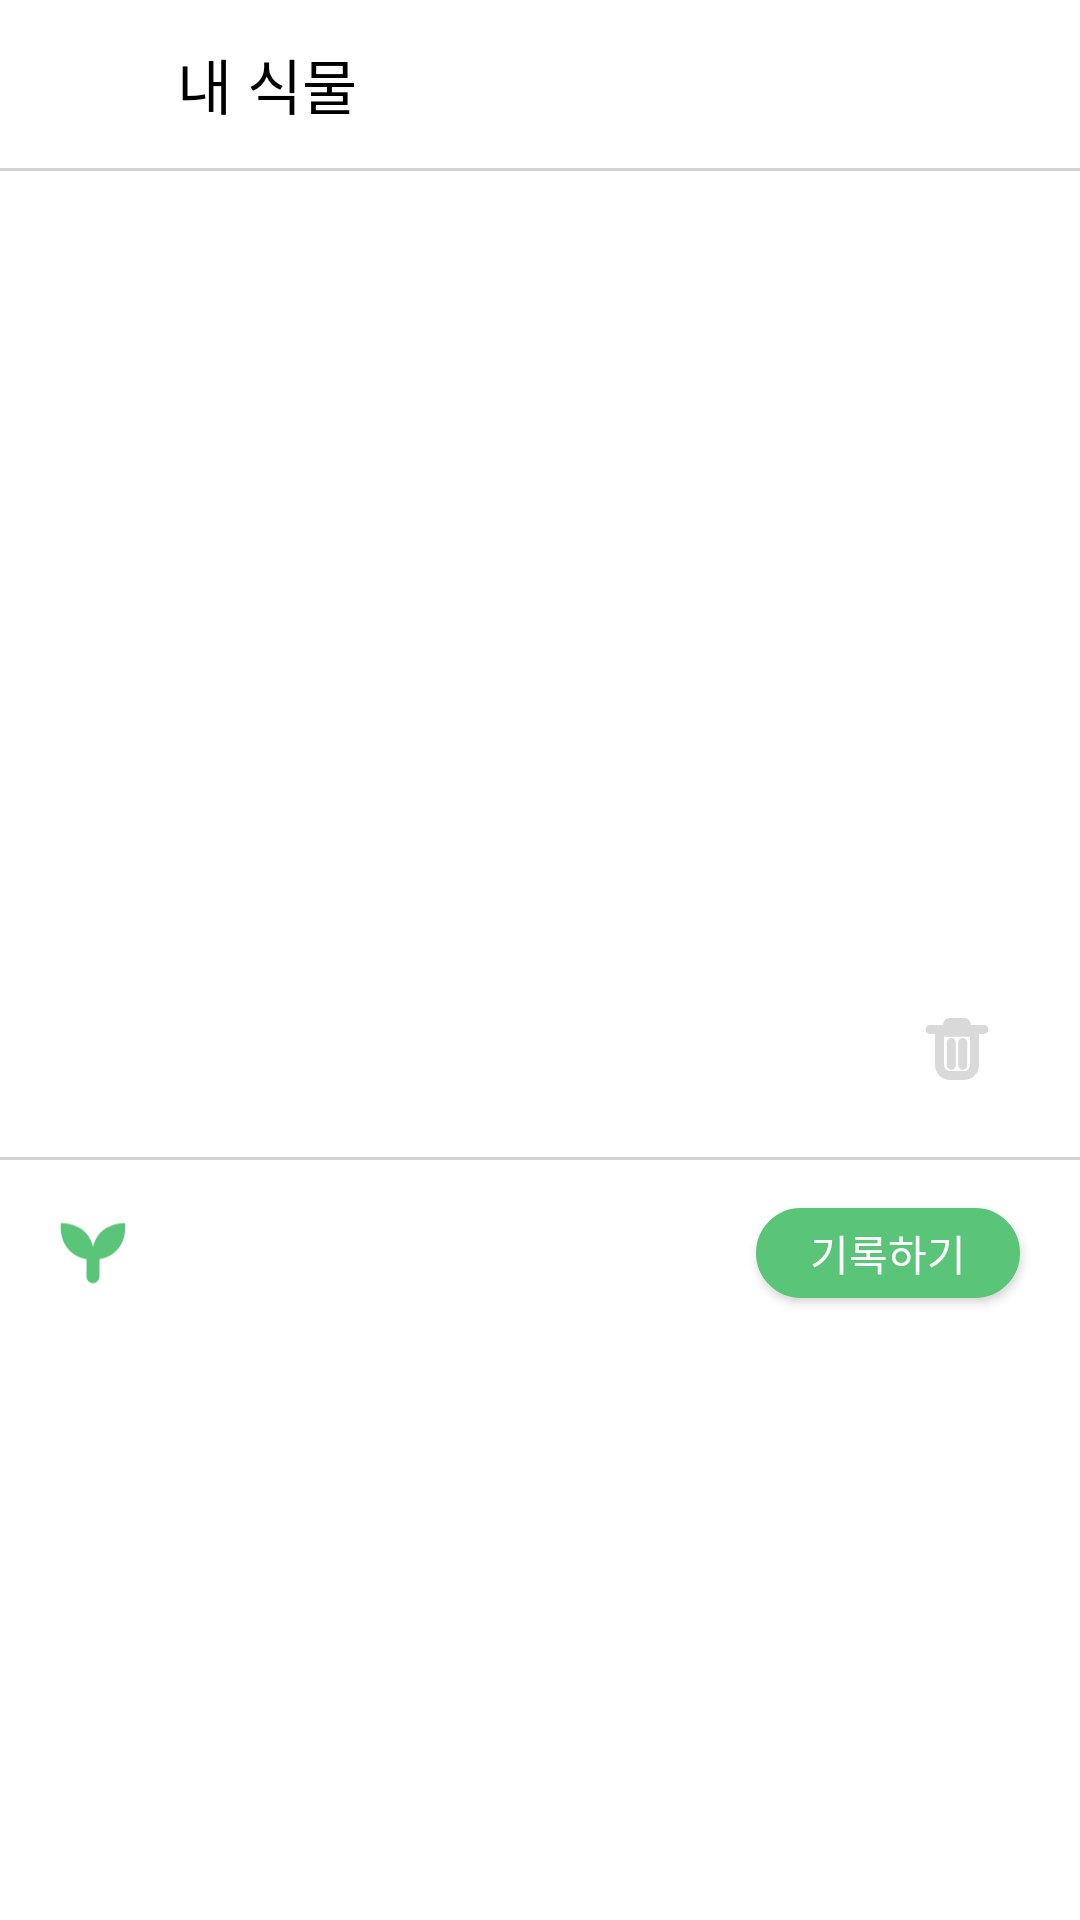

The Android layout XML behind this screen, and the referenced resources:
<!-- AndroidManifest.xml: application theme Theme.Greenish -->
<!-- res/layout/activity_my_plant_profile.xml -->
<?xml version="1.0" encoding="utf-8"?>
<layout xmlns:android="http://schemas.android.com/apk/res/android"
    xmlns:app="http://schemas.android.com/apk/res-auto"
    xmlns:tools="http://schemas.android.com/tools">





    <androidx.constraintlayout.widget.ConstraintLayout
        android:layout_width="match_parent"
        android:layout_height="match_parent"
        android:background="@color/Greenish_white"
        tools:context=".MyPlantProfile">

        <androidx.constraintlayout.widget.ConstraintLayout
            android:id="@+id/topBar"
            android:layout_width="match_parent"
            android:layout_height="56dp"
            android:background="#FFF"
            app:layout_constraintTop_toTopOf="parent">

            <ImageButton
                android:id="@+id/bt_profile_back"
                android:layout_width="wrap_content"
                android:layout_height="wrap_content"
                android:layout_marginStart="24dp"
                android:layout_marginTop="17dp"
                android:adjustViewBounds="true"
                android:background="#00ff0000"
                android:src="@drawable/ic_cal_diary_backbtn"
                app:layout_constraintStart_toStartOf="parent"
                app:layout_constraintTop_toTopOf="parent" />

            <TextView
                android:id="@+id/plantcalendar"
                android:layout_width="wrap_content"
                android:layout_height="wrap_content"
                android:layout_gravity="center"
                android:layout_marginStart="59dp"
                android:fontFamily="@font/premedium"
                android:text="내 식물"
                android:textAlignment="center"
                android:textColor="@color/Greenish_black"
                android:textSize="20sp"
                app:layout_constraintBottom_toBottomOf="parent"
                app:layout_constraintStart_toStartOf="parent"
                app:layout_constraintTop_toTopOf="parent" />













        </androidx.constraintlayout.widget.ConstraintLayout>

        <LinearLayout
            android:id="@+id/linearLayout1"
            android:layout_width="match_parent"
            android:layout_height="1dp"
            android:background="#D2D2D2"
            android:orientation="horizontal"
            app:layout_constraintTop_toBottomOf="@+id/topBar" />

        <ImageView
            android:id="@+id/plant_image"
            android:layout_width="260dp"
            android:layout_height="190dp"
            android:layout_marginTop="15dp"
            android:scaleType="fitCenter"
            tools:src="@drawable/greenishicon"
            app:layout_constraintEnd_toEndOf="parent"
            app:layout_constraintStart_toStartOf="parent"
            app:layout_constraintTop_toBottomOf="@+id/linearLayout1" />

        <TextView
            android:id="@+id/plantName"
            android:layout_width="wrap_content"
            android:layout_height="wrap_content"
            android:layout_gravity="center"
            android:layout_margin="10dp"
            android:fontFamily="@font/premedium"
            tools:text="Plant Name"
            android:textColor="#5AC479"
            android:textSize="20sp"
            app:layout_constraintEnd_toEndOf="parent"
            app:layout_constraintStart_toStartOf="parent"
            app:layout_constraintTop_toBottomOf="@+id/plant_image" />































        <TextView
            android:id="@+id/water_alarm"
            android:layout_width="wrap_content"
            android:layout_height="wrap_content"
            android:layout_gravity="center"
            android:layout_marginTop="2dp"
            tools:text="Water Alarm"
            android:textColor="#C2C3C7"
            android:textSize="13sp"
            app:layout_constraintStart_toStartOf="@+id/plantName"
            app:layout_constraintTop_toBottomOf="@+id/plantName" />

        <LinearLayout
            android:id="@+id/buttonLayout"
            android:layout_width="wrap_content"
            android:layout_height="wrap_content"
            android:layout_margin="10dp"
            android:orientation="horizontal"
            app:layout_constraintEnd_toEndOf="parent"
            app:layout_constraintTop_toBottomOf="@+id/water_alarm">

            <ImageButton
                android:id="@+id/bt_profile_delete"
                android:layout_width="wrap_content"
                android:layout_height="wrap_content"
                android:layout_marginLeft="3dp"
                android:layout_marginEnd="10dp"
                android:background="@android:color/transparent"
                android:src="@drawable/ic_deletemyplant"
                android:textColor="#FF1212" />

            
            
            
            
            
            
            

        </LinearLayout>

        <LinearLayout
            android:id="@+id/linearLayout_diary"
            android:layout_width="match_parent"
            android:layout_height="1dp"
            android:layout_marginTop="15dp"
            android:background="#D2D2D2"
            android:orientation="horizontal"
            app:layout_constraintTop_toBottomOf="@+id/buttonLayout" />

        <LinearLayout
            android:id="@+id/listaddLayout"
            android:layout_width="wrap_content"
            android:layout_height="wrap_content"
            android:layout_marginTop="10dp"
            android:orientation="horizontal"
            app:layout_constraintStart_toStartOf="parent"
            app:layout_constraintTop_toBottomOf="@+id/linearLayout_diary">

            <ImageView
                android:layout_width="22dp"
                android:layout_height="22dp"
                android:layout_marginStart="20dp"
                android:layout_marginTop="10dp"
                android:src="@drawable/ic_diaryicon"
                app:layout_constraintStart_toStartOf="parent"
                app:layout_constraintTop_toBottomOf="@+id/buttonLayout" />

            <TextView
                android:id="@+id/tv_profile_diary_plantname"
                android:layout_width="wrap_content"
                android:layout_height="wrap_content"
                android:layout_marginLeft="8dp"
                android:layout_marginTop="9dp"
                android:fontFamily="@font/premedium"
                tools:text="Plant Name's Diary"
                android:textColor="@color/Greenish_green"
                android:textSize="18sp" />
        </LinearLayout>

        <androidx.appcompat.widget.AppCompatButton
            android:id="@+id/bt_profile_diaryadd"
            android:layout_width="wrap_content"
            android:layout_height="30dp"
            android:layout_marginTop="32dp"
            android:layout_marginEnd="20dp"
            android:background="@drawable/bg_r100_green_fill"
            android:text="기록하기"
            android:textColor="@color/Greenish_white"
            app:layout_constraintEnd_toEndOf="parent"
            app:layout_constraintTop_toBottomOf="@+id/buttonLayout" />

        <ScrollView
            android:layout_width="match_parent"
            android:layout_height="300dp"
            app:layout_constraintStart_toStartOf="parent"
            app:layout_constraintTop_toBottomOf="@+id/listaddLayout">

            <androidx.recyclerview.widget.RecyclerView
                android:id="@+id/mRecyclerView"
                android:layout_width="match_parent"
                android:layout_height="wrap_content"
                android:layout_marginTop="9dp"
                app:layoutManager="androidx.recyclerview.widget.LinearLayoutManager" />
        </ScrollView>

    </androidx.constraintlayout.widget.ConstraintLayout>
</layout>
<!-- resources referenced by this layout -->
<resources>
  <color name="Greenish_black">#FF000000</color>
  <color name="Greenish_green">#FF5AC479</color>
  <color name="Greenish_white">#FFFFFFFF</color>
  <!-- drawable bg_r100_green_fill (drawable) -->
  <?xml version="1.0" encoding="utf-8"?>
  <shape xmlns:android="http://schemas.android.com/apk/res/android"
      android:shape="rectangle">
      <solid
          android:color="#5AC479"/>
      <corners
          android:radius="100dp"/>
      <stroke
          android:width="1dp"
          android:color="#5AC479"
          />
  </shape>
  <!-- drawable bg_r100_green_line (drawable) -->
  <?xml version="1.0" encoding="utf-8"?>
  <shape xmlns:android="http://schemas.android.com/apk/res/android"
      android:shape="rectangle">
      <solid/>
      <corners
          android:radius="100dp"/>
      <stroke
          android:width="1dp"
          android:color="#5AC479"
          />
  </shape>
  <!-- drawable ic_cal_diary_guidebook (drawable) -->
  <vector xmlns:android="http://schemas.android.com/apk/res/android"
      android:width="35dp"
      android:height="35dp"
      android:viewportWidth="35"
      android:viewportHeight="35">
    <path
        android:pathData="M6.375,24.791H14.583C16.194,24.791 17.5,26.097 17.5,27.708V11.833C17.5,9.005 17.5,7.59 16.621,6.712C15.743,5.833 14.328,5.833 11.5,5.833H6.375C5.432,5.833 4.961,5.833 4.668,6.126C4.375,6.419 4.375,6.89 4.375,7.833V22.791C4.375,23.734 4.375,24.206 4.668,24.498C4.961,24.791 5.432,24.791 6.375,24.791Z"
        android:strokeWidth="2"
        android:fillColor="#00000000"
        android:strokeColor="#5AC479"/>
    <path
        android:pathData="M28.625,24.791H20.417C18.806,24.791 17.5,26.097 17.5,27.708V11.833C17.5,9.005 17.5,7.59 18.379,6.712C19.257,5.833 20.672,5.833 23.5,5.833H28.625C29.568,5.833 30.039,5.833 30.332,6.126C30.625,6.419 30.625,6.89 30.625,7.833V22.791C30.625,23.734 30.625,24.206 30.332,24.498C30.039,24.791 29.568,24.791 28.625,24.791Z"
        android:strokeWidth="2"
        android:fillColor="#00000000"
        android:strokeColor="#5AC479"/>
  </vector>
  <!-- drawable ic_diaryicon (drawable) -->
  <vector xmlns:android="http://schemas.android.com/apk/res/android"
      android:width="56dp"
      android:height="52dp"
      android:viewportWidth="56"
      android:viewportHeight="52">
    <path
        android:pathData="M0.779,0.621C-0.437,10.739 3.454,31.144 28.75,31.819C29.966,21.701 26.075,1.295 0.779,0.621Z"
        android:fillColor="#5AC479"/>
    <path
        android:pathData="M55.221,0.621C56.437,10.739 52.546,31.144 27.25,31.819C26.034,21.701 29.925,1.295 55.221,0.621Z"
        android:fillColor="#5AC479"/>
    <path
        android:pathData="M28,31.82L28,46.001"
        android:strokeWidth="11.08"
        android:fillColor="#00000000"
        android:strokeColor="#5AC479"
        android:strokeLineCap="round"/>
  </vector>
  <style name="Theme.Greenish" parent="Base.Theme.Greenish" />
  <style name="Base.Theme.Greenish" parent="Theme.Material3.DayNight.NoActionBar">
          
          
          <item name="colorPrimary">#5AC479</item>
      </style>
</resources>
